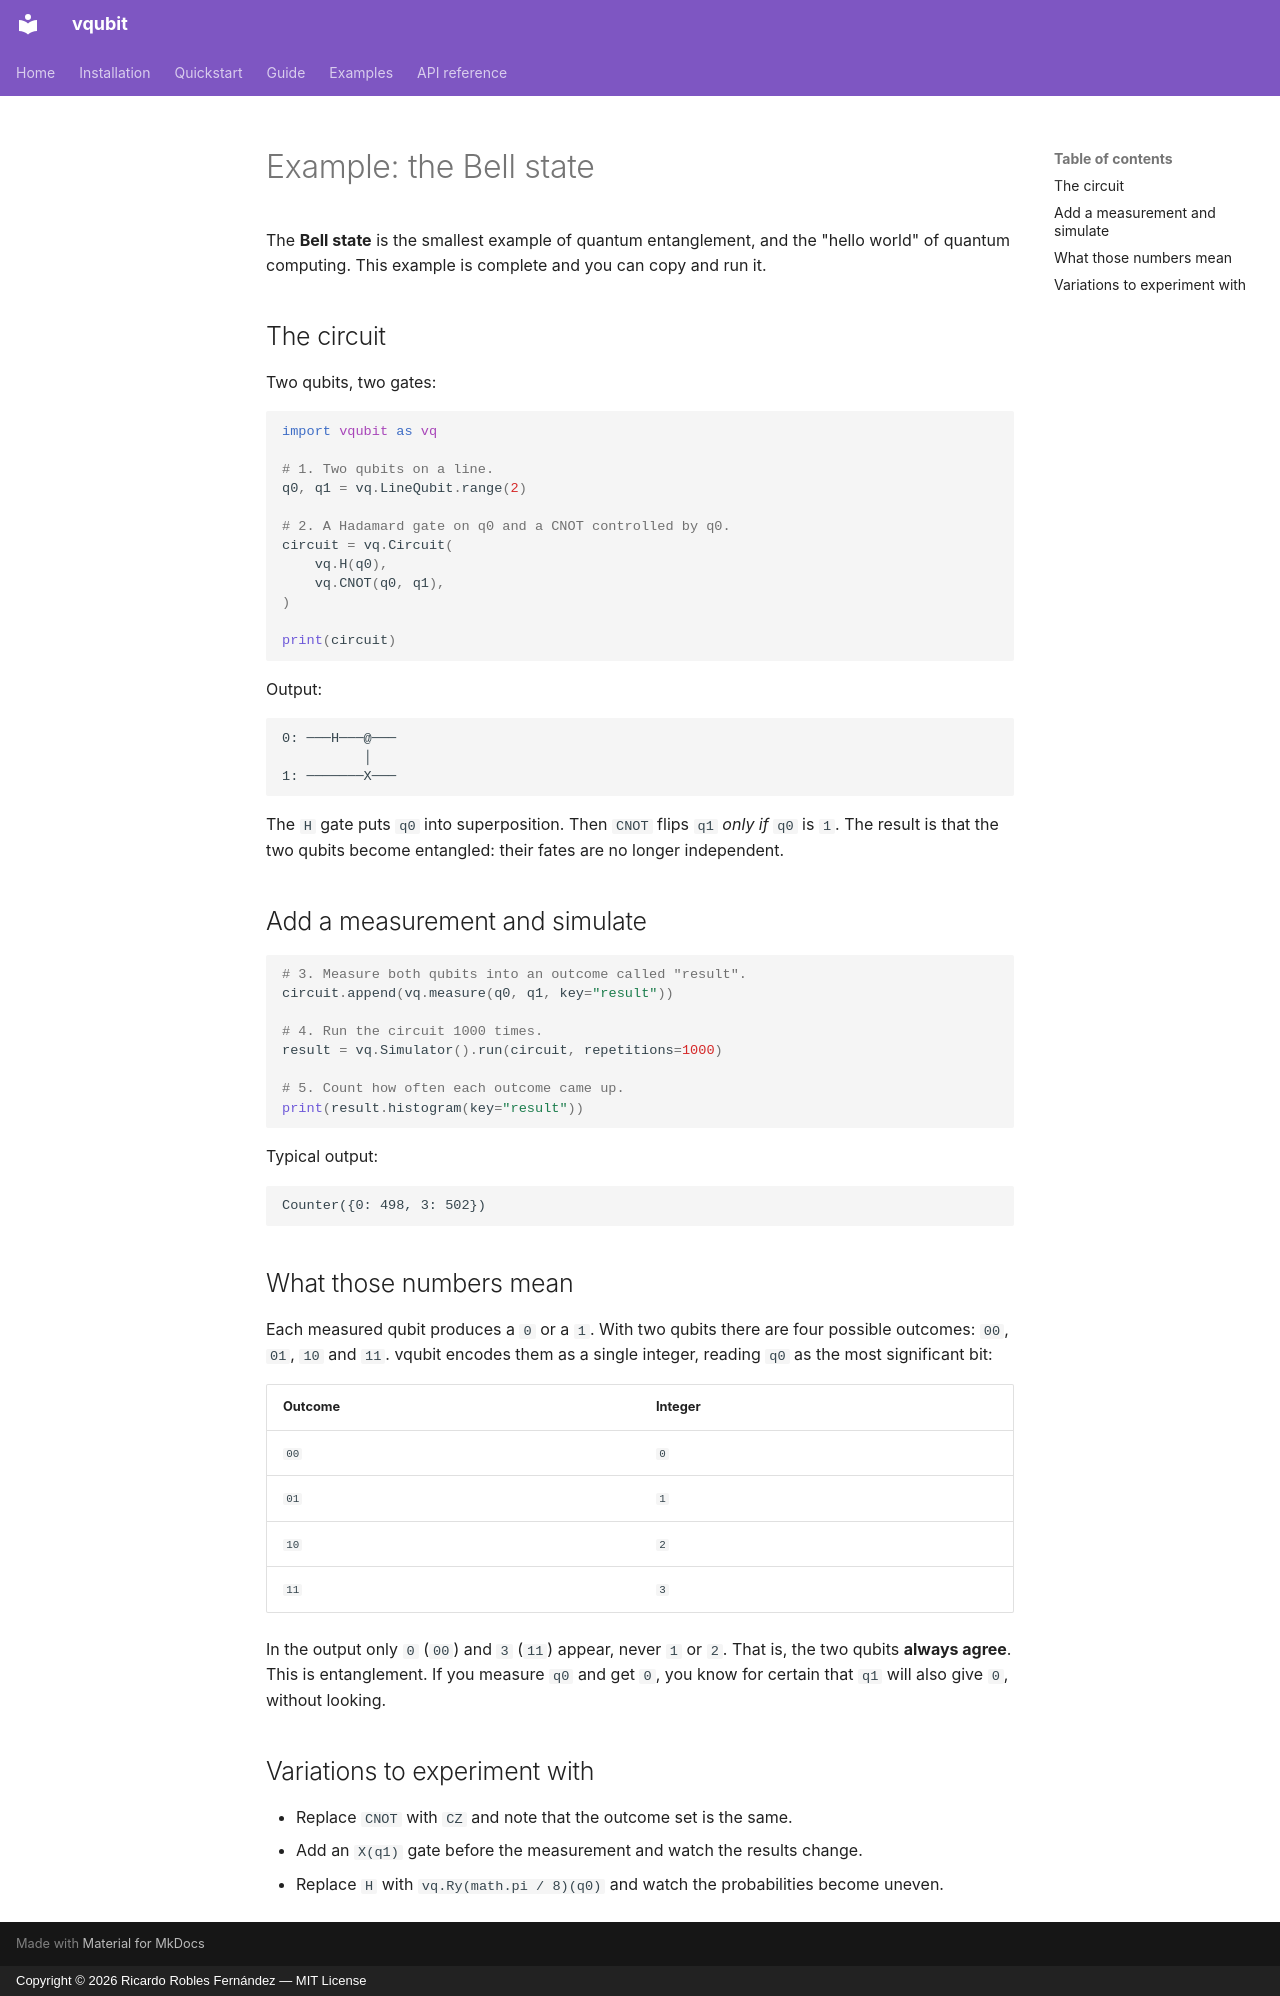

repository: rroblf01/vqubit · page: en/examples/bell-state/index.html · generator: mkdocs · copyright: Copyright © 2026 Ricardo Robles Fernández — MIT License

# Example: the Bell state

The **Bell state** is the smallest example of quantum entanglement, and the
"hello world" of quantum computing. This example is complete and you can copy and
run it.

## The circuit

Two qubits, two gates:

```python
import vqubit as vq

# 1. Two qubits on a line.
q0, q1 = vq.LineQubit.range(2)

# 2. A Hadamard gate on q0 and a CNOT controlled by q0.
circuit = vq.Circuit(
    vq.H(q0),
    vq.CNOT(q0, q1),
)

print(circuit)
```

Output:

```
0: ───H───@───
          │
1: ───────X───
```

The `H` gate puts `q0` into superposition. Then `CNOT` flips `q1` *only if* `q0`
is `1`. The result is that the two qubits become entangled: their fates are no
longer independent.

## Add a measurement and simulate

```python
# 3. Measure both qubits into an outcome called "result".
circuit.append(vq.measure(q0, q1, key="result"))

# 4. Run the circuit 1000 times.
result = vq.Simulator().run(circuit, repetitions=1000)

# 5. Count how often each outcome came up.
print(result.histogram(key="result"))
```

Typical output:

```
Counter({0: 498, 3: 502})
```

## What those numbers mean

Each measured qubit produces a `0` or a `1`. With two qubits there are four
possible outcomes: `00`, `01`, `10` and `11`. vqubit encodes them as a single
integer, reading `q0` as the most significant bit:

| Outcome | Integer |
| ------- | ------- |
| `00`    | `0`     |
| `01`    | `1`     |
| `10`    | `2`     |
| `11`    | `3`     |

In the output only `0` (`00`) and `3` (`11`) appear, never `1` or `2`. That is,
the two qubits **always agree**. This is entanglement. If you measure `q0` and
get `0`, you know for certain that `q1` will also give `0`, without looking.

## Variations to experiment with

- Replace `CNOT` with `CZ` and note that the outcome set is the same.
- Add an `X(q1)` gate before the measurement and watch the results change.
- Replace `H` with `vq.Ry(math.pi / 8)(q0)` and watch the probabilities
  become uneven.
